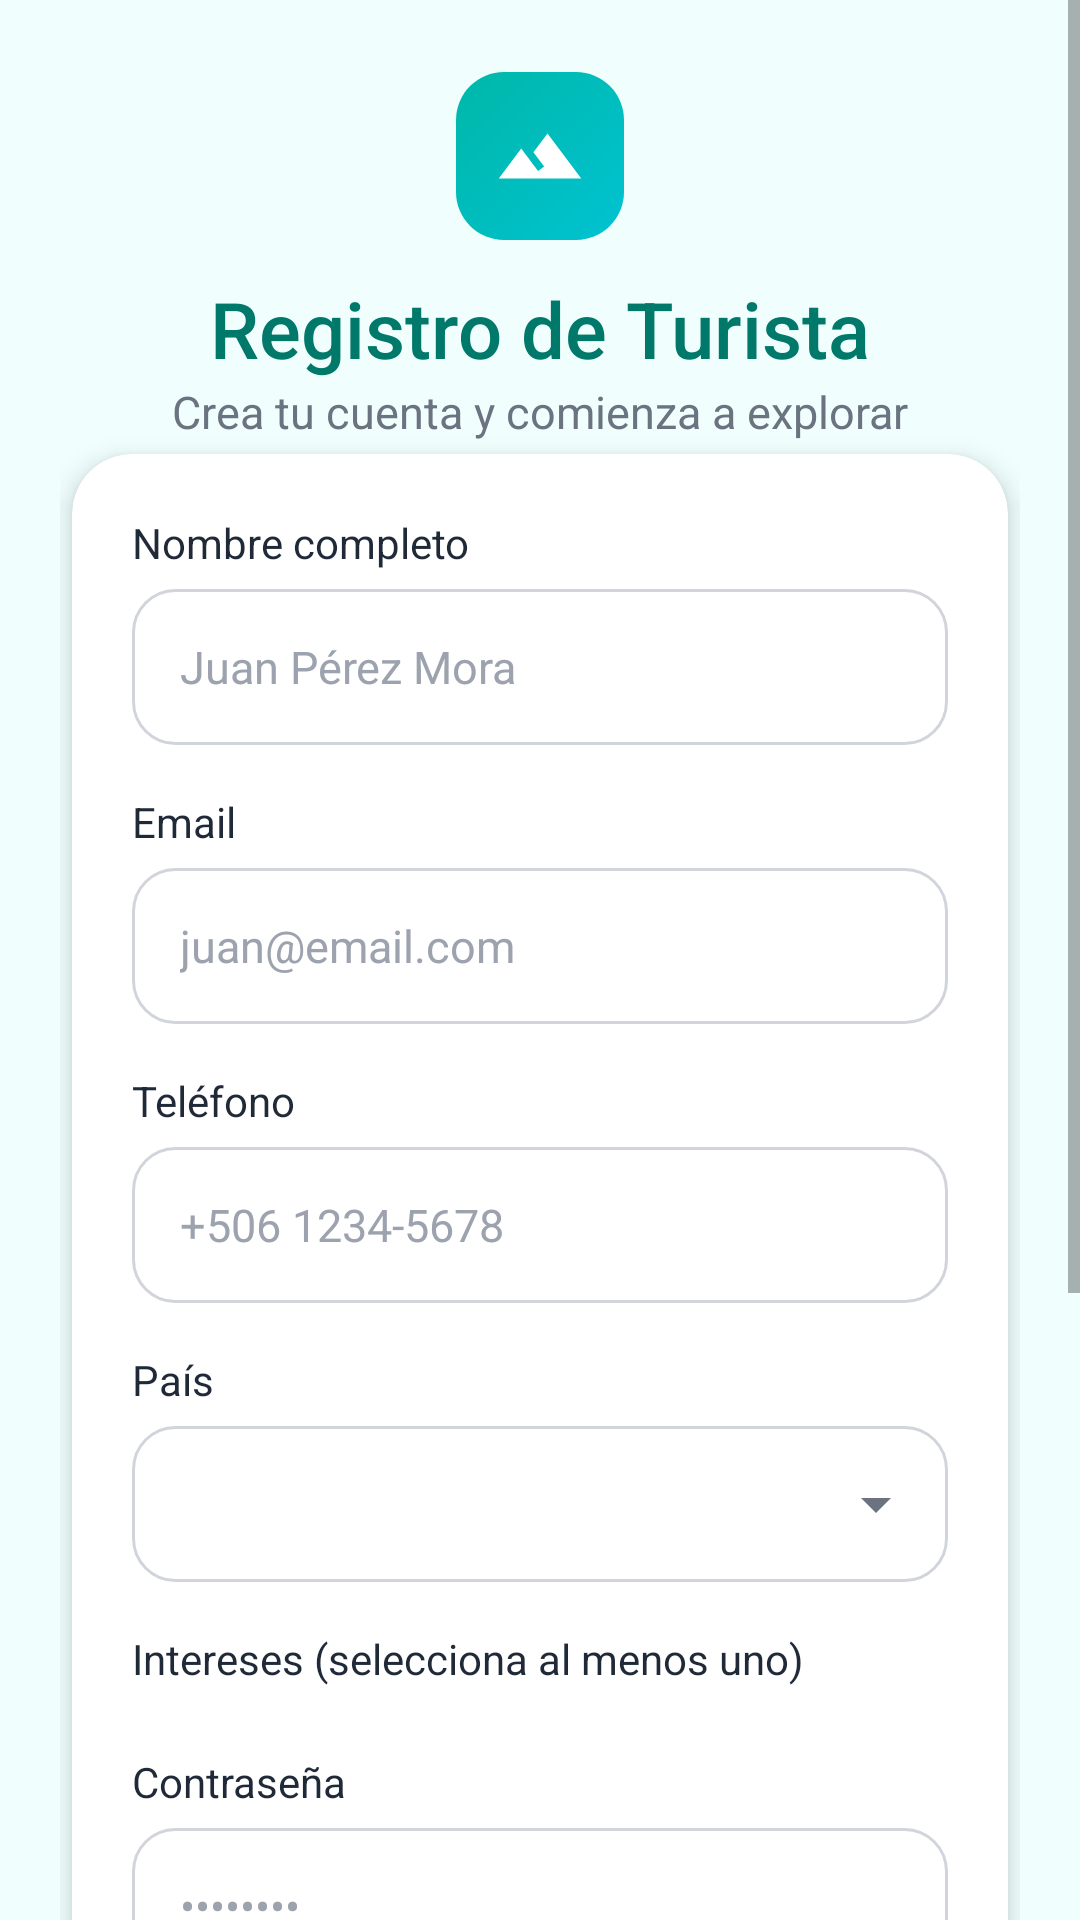

Produce the Android XML layout that renders to this screen, including the resource entries it uses.
<!-- AndroidManifest.xml: application theme Theme.PuraGuia -->
<!-- res/layout/activity_register_tourist.xml -->
<?xml version="1.0" encoding="utf-8"?>
<ScrollView xmlns:android="http://schemas.android.com/apk/res/android"
    xmlns:app="http://schemas.android.com/apk/res-auto"
    android:layout_width="match_parent"
    android:layout_height="match_parent"
    android:background="@color/pg_bg"
    android:fillViewport="true">

    <LinearLayout
        android:layout_width="match_parent"
        android:layout_height="wrap_content"
        android:orientation="vertical"
        android:paddingStart="20dp"
        android:paddingTop="24dp"
        android:paddingEnd="20dp"
        android:paddingBottom="32dp">

        <ImageView
            android:layout_width="56dp"
            android:layout_height="56dp"
            android:layout_gravity="center_horizontal"
            android:background="@drawable/bg_logo"
            android:contentDescription="Logo Pura Guía"
            android:padding="13dp"
            android:src="@drawable/ic_terrain"
            app:tint="@color/white" />

        <TextView
            android:layout_width="wrap_content"
            android:layout_height="wrap_content"
            android:layout_gravity="center_horizontal"
            android:layout_marginTop="12dp"
            android:fontFamily="sans-serif-medium"
            android:text="Registro de Turista"
            android:textColor="@color/pg_teal_dark"
            android:textSize="26sp" />

        <TextView
            android:layout_width="wrap_content"
            android:layout_height="wrap_content"
            android:layout_gravity="center_horizontal"
            android:text="Crea tu cuenta y comienza a explorar"
            android:textColor="@color/pg_text_muted"
            android:textSize="15sp" />

        <com.google.android.material.card.MaterialCardView
            style="@style/PG.Card"
            android:layout_width="match_parent"
            android:layout_height="wrap_content"
            android:layout_margin="4dp"
            android:layout_marginTop="24dp"
            app:cardElevation="5dp">

            <LinearLayout
                android:layout_width="match_parent"
                android:layout_height="wrap_content"
                android:orientation="vertical"
                android:padding="20dp">

                <TextView
                    style="@style/PG.Label"
                    android:layout_width="wrap_content"
                    android:layout_height="wrap_content"
                    android:text="Nombre completo" />

                <EditText
                    android:id="@+id/edit_nombre"
                    style="@style/PG.Input"
                    android:layout_width="match_parent"
                    android:layout_height="wrap_content"
                    android:layout_marginTop="6dp"
                    android:hint="Juan Pérez Mora"
                    android:importantForAutofill="no"
                    android:inputType="textPersonName|textCapWords"
                    android:maxLines="1" />

                <TextView
                    style="@style/PG.Label"
                    android:layout_width="wrap_content"
                    android:layout_height="wrap_content"
                    android:layout_marginTop="16dp"
                    android:text="Email" />

                <EditText
                    android:id="@+id/edit_email"
                    style="@style/PG.Input"
                    android:layout_width="match_parent"
                    android:layout_height="wrap_content"
                    android:layout_marginTop="6dp"
                    android:hint="juan@email.com"
                    android:importantForAutofill="no"
                    android:inputType="textEmailAddress"
                    android:maxLines="1" />

                <TextView
                    style="@style/PG.Label"
                    android:layout_width="wrap_content"
                    android:layout_height="wrap_content"
                    android:layout_marginTop="16dp"
                    android:text="Teléfono" />

                <EditText
                    android:id="@+id/edit_telefono"
                    style="@style/PG.Input"
                    android:layout_width="match_parent"
                    android:layout_height="wrap_content"
                    android:layout_marginTop="6dp"
                    android:hint="+506 1234-5678"
                    android:importantForAutofill="no"
                    android:inputType="phone"
                    android:maxLines="1" />

                <TextView
                    style="@style/PG.Label"
                    android:layout_width="wrap_content"
                    android:layout_height="wrap_content"
                    android:layout_marginTop="16dp"
                    android:text="País" />

                <Spinner
                    android:id="@+id/spinner_pais"
                    style="@style/PG.Spinner"
                    android:layout_width="match_parent"
                    android:layout_height="52dp"
                    android:layout_marginTop="6dp" />

                <TextView
                    style="@style/PG.Label"
                    android:layout_width="wrap_content"
                    android:layout_height="wrap_content"
                    android:layout_marginTop="16dp"
                    android:text="Intereses (selecciona al menos uno)" />

                <GridLayout
                    android:id="@+id/grid_intereses"
                    android:layout_width="match_parent"
                    android:layout_height="wrap_content"
                    android:layout_marginTop="6dp" />

                <TextView
                    style="@style/PG.Label"
                    android:layout_width="wrap_content"
                    android:layout_height="wrap_content"
                    android:layout_marginTop="16dp"
                    android:text="Contraseña" />

                <EditText
                    android:id="@+id/edit_password"
                    style="@style/PG.Input"
                    android:layout_width="match_parent"
                    android:layout_height="wrap_content"
                    android:layout_marginTop="6dp"
                    android:hint="••••••••"
                    android:importantForAutofill="no"
                    android:inputType="textPassword"
                    android:maxLines="1" />

                <TextView
                    style="@style/PG.Label"
                    android:layout_width="wrap_content"
                    android:layout_height="wrap_content"
                    android:layout_marginTop="16dp"
                    android:text="Confirmar contraseña" />

                <EditText
                    android:id="@+id/edit_confirmar"
                    style="@style/PG.Input"
                    android:layout_width="match_parent"
                    android:layout_height="wrap_content"
                    android:layout_marginTop="6dp"
                    android:hint="••••••••"
                    android:importantForAutofill="no"
                    android:inputType="textPassword"
                    android:maxLines="1" />

                <androidx.appcompat.widget.AppCompatButton
                    android:id="@+id/btn_crear_cuenta"
                    style="@style/PG.Button.Primary"
                    android:layout_width="match_parent"
                    android:layout_height="wrap_content"
                    android:layout_marginTop="24dp"
                    android:text="Crear cuenta" />

                <androidx.appcompat.widget.AppCompatButton
                    android:id="@+id/btn_volver"
                    style="@style/PG.Button.OutlineGray"
                    android:layout_width="match_parent"
                    android:layout_height="wrap_content"
                    android:layout_marginTop="12dp"
                    android:text="Volver" />
            </LinearLayout>
        </com.google.android.material.card.MaterialCardView>
    </LinearLayout>
</ScrollView>
<!-- resources referenced by this layout -->
<resources>
  <color name="pg_bg">#F0FFFE</color>
  <color name="pg_teal_dark">#00796B</color>
  <color name="pg_text_muted">#6B7280</color>
  <color name="white">#FFFFFFFF</color>
  <!-- drawable bg_logo (drawable) -->
  <?xml version="1.0" encoding="utf-8"?>
  <shape xmlns:android="http://schemas.android.com/apk/res/android"><gradient android:angle="315" android:startColor="#00B8A9" android:endColor="#00C2D1" /><corners android:radius="16dp" /></shape>
  <!-- drawable ic_terrain (drawable) -->
  <?xml version="1.0" encoding="utf-8"?>
  <vector xmlns:android="http://schemas.android.com/apk/res/android" android:width="24dp" android:height="24dp" android:viewportWidth="24" android:viewportHeight="24">
      <path android:fillColor="#FFFFFFFF" android:pathData="M14,6l-3.75,5 2.85,3.8 -1.6,1.2C9.81,13.75 7,10 7,10l-6,8h22L14,6z" />
  </vector>
  <style name="PG.Button.OutlineGray">
          <item name="android:background">@drawable/bg_button_outline_gray</item>
          <item name="android:textColor">@color/pg_text</item>
      </style>
  <style name="PG.Button.Primary">
          <item name="android:background">@drawable/bg_button_primary</item>
          <item name="android:textColor">@color/white</item>
      </style>
  <style name="PG.Card" parent="Widget.MaterialComponents.CardView">
          <item name="cardCornerRadius">20dp</item>
          <item name="cardElevation">3dp</item>
          <item name="cardBackgroundColor">@color/white</item>
      </style>
  <style name="PG.Label" parent="TextAppearance.AppCompat">
          <item name="android:textSize">14sp</item>
          <item name="android:textColor">@color/pg_text</item>
      </style>
  <style name="PG.Spinner" parent="Widget.AppCompat.Spinner">
          <item name="android:background">@drawable/bg_spinner</item>
          <item name="android:paddingStart">12dp</item>
          <item name="android:paddingEnd">40dp</item>
          <item name="android:minHeight">52dp</item>
      </style>
  <!-- drawable bg_button_outline_gray (drawable) -->
  <?xml version="1.0" encoding="utf-8"?>
  <ripple xmlns:android="http://schemas.android.com/apk/res/android" android:color="#22000000"><item><shape><solid android:color="#FFFFFF" /><stroke android:width="1.5dp" android:color="#D1D5DB" /><corners android:radius="16dp" /></shape></item></ripple>
  <color name="pg_text">#1F2937</color>
  <!-- drawable bg_button_primary (drawable) -->
  <?xml version="1.0" encoding="utf-8"?>
  <ripple xmlns:android="http://schemas.android.com/apk/res/android" android:color="#33FFFFFF"><item><shape><gradient android:angle="0" android:startColor="#009688" android:endColor="#00BFA5" /><corners android:radius="16dp" /></shape></item></ripple>
  <!-- drawable bg_input (drawable) -->
  <?xml version="1.0" encoding="utf-8"?>
  <shape xmlns:android="http://schemas.android.com/apk/res/android"><solid android:color="#FFFFFF" /><stroke android:width="1dp" android:color="#D1D5DB" /><corners android:radius="14dp" /></shape>
  <color name="pg_text_hint">#9CA3AF</color>
  <!-- drawable bg_spinner (drawable) -->
  <?xml version="1.0" encoding="utf-8"?>
  <layer-list xmlns:android="http://schemas.android.com/apk/res/android"><item><shape><solid android:color="#FFFFFF" /><stroke android:width="1dp" android:color="#D1D5DB" /><corners android:radius="14dp" /></shape></item><item android:drawable="@drawable/ic_arrow_drop_down" android:gravity="end|center_vertical" android:width="24dp" android:height="24dp" android:end="12dp" /></layer-list>
  <color name="pg_teal">#009688</color>
  <!-- drawable ic_arrow_drop_down (drawable) -->
  <?xml version="1.0" encoding="utf-8"?>
  <vector xmlns:android="http://schemas.android.com/apk/res/android" android:width="24dp" android:height="24dp" android:viewportWidth="24" android:viewportHeight="24">
      <path android:fillColor="#6B7280" android:pathData="M7,10l5,5 5,-5z" />
  </vector>
</resources>
